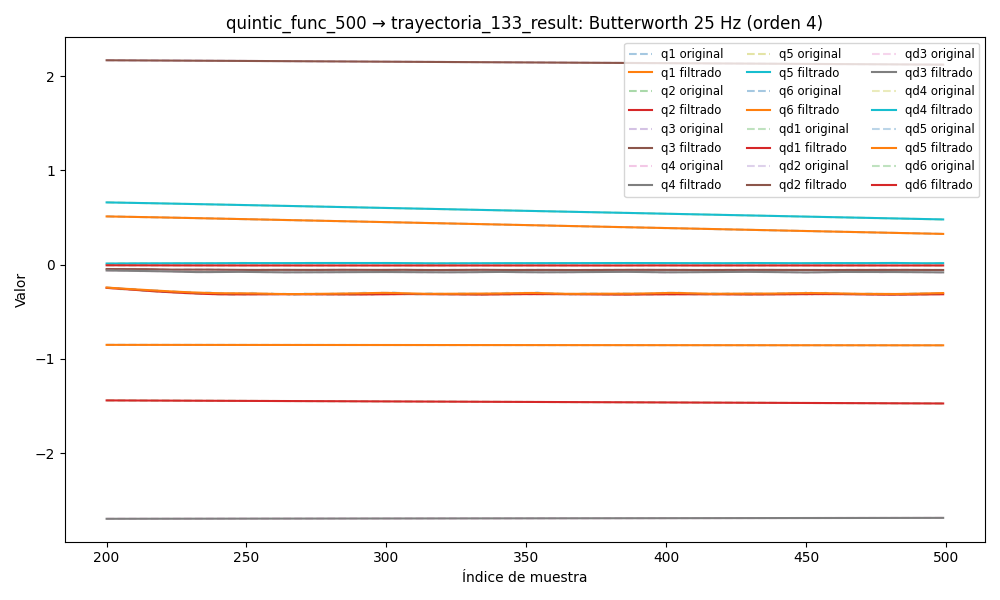

The file beside this chart, header and first rows:
timestamp, q1, q2, q3, q4, q5, q6, qd1, qd2, qd3, qd4, qd5, qd6, tau1, tau2, tau3, tau4, tau5, tau6
1749042869, 0.548, -1.434, 2.178, -2.698, 0.6956, -0.8495, 0.0006634, 0.000199, 0.0006453, 0.0001112, 1.1766131614423313e-05, 1.0943993887966034e-05, 0.2106, -0.529, -0.6447, -0.3319, 0.1792, -0.1019
1749042869, 0.548, -1.434, 2.178, -2.698, 0.6956, -0.8495, 0.000629, 0.0001935, 0.0006239, 0.0001095, 5.63162823859606e-06, 1.4932693689773957e-05, 0.2106, -0.529, -0.6447, -0.3319, 0.1792, -0.1019
1749042869, 0.548, -1.434, 2.178, -2.698, 0.6956, -0.8495, 0.0005949, 0.0001898, 0.0006026, 0.0001078, -8.359988529344904e-07, 1.833704890428388e-05, 0.2489, -0.5263, -0.6239, -0.3449, 0.1632, -0.09683
1749042869, 0.548, -1.434, 2.178, -2.698, 0.6956, -0.8495, 0.0005617, 0.0001884, 0.0005813, 0.000106, -7.214186755841219e-06, 2.0623962835244065e-05, 0.2532, -0.5159, -0.6463, -0.3287, 0.1721, -0.09972
1749042869, 0.548, -1.434, 2.178, -2.698, 0.6956, -0.8495, 0.0005297, 0.0001895, 0.00056, 0.0001042, -1.2991947449525744e-05, 2.124196141138969e-05, 0.2532, -0.5159, -0.6463, -0.3287, 0.1721, -0.09972
1749042869, 0.548, -1.434, 2.178, -2.698, 0.6956, -0.8495, 0.0004996, 0.0001929, 0.0005389, 0.0001023, -1.7596773010880064e-05, 1.9677642347046093e-05, 0.2492, -0.5247, -0.6429, -0.3285, 0.1609, -0.1022
1749042869, 0.548, -1.434, 2.178, -2.698, 0.6956, -0.8495, 0.0004719, 0.0001985, 0.0005182, 0.0001005, -2.0434454084502612e-05, 1.552306574280777e-05, 0.2478, -0.5398, -0.6352, -0.3176, 0.1559, -0.08668
1749042869, 0.548, -1.434, 2.178, -2.698, 0.6956, -0.8495, 0.0004469, 0.0002054, 0.0004981, 9.864317238999292e-05, -2.094140144824453e-05, 8.549535718628677e-06, 0.2423, -0.5331, -0.6512, -0.3344, 0.1643, -0.09852
1749042869, 0.548, -1.434, 2.178, -2.698, 0.6956, -0.8495, 0.000425, 0.0002129, 0.0004789, 9.682318893309887e-05, -1.8647708255164714e-05, -1.2187135897450747e-06, 0.2566, -0.5155, -0.6364, -0.3299, 0.1485, -0.1103
1749042869, 0.548, -1.434, 2.178, -2.698, 0.6956, -0.8495, 0.0004063, 0.0002196, 0.0004607, 9.506855216620559e-05, -1.3247543296244253e-05, -1.3439153423372508e-05, 0.2566, -0.5155, -0.6364, -0.3299, 0.1485, -0.1103
1749042869, 0.548, -1.434, 2.178, -2.698, 0.6956, -0.8495, 0.0003908, 0.0002241, 0.0004437, 9.341815850082173e-05, -4.671619341901559e-06, -2.740344040308128e-05, 0.2604, -0.5298, -0.6453, -0.3447, 0.157, -0.1036
1749042869, 0.548, -1.434, 2.178, -2.698, 0.6956, -0.8495, 0.000378, 0.0002247, 0.0004283, 9.191276566555072e-05, 6.845365766587157e-06, -4.2017859758150186e-05, 0.269, -0.5277, -0.6277, -0.3376, 0.152, -0.09984
1749042869, 0.548, -1.434, 2.178, -2.698, 0.6956, -0.8495, 0.0003672, 0.0002199, 0.0004143, 9.05912482059369e-05, 2.0711002246539775e-05, -5.5821491980196145e-05, 0.269, -0.5277, -0.6277, -0.3376, 0.152, -0.09984
1749042869, 0.548, -1.434, 2.178, -2.698, 0.6956, -0.8495, 0.0003576, 0.0002082, 0.0004019, 8.948603803590004e-05, 3.5944875225986825e-05, -6.705033830444905e-05, 0.2518, -0.5304, -0.6367, -0.3198, 0.1561, -0.113
1749042869, 0.548, -1.434, 2.178, -2.698, 0.6956, -0.8495, 0.0003479, 0.0001887, 0.000391, 8.861799974608328e-05, 5.1181613712654836e-05, -7.375281009906618e-05, 0.2518, -0.5304, -0.6367, -0.3198, 0.1561, -0.113
1749042869, 0.548, -1.434, 2.178, -2.698, 0.6956, -0.8495, 0.0003367, 0.000161, 0.0003815, 8.799112735857007e-05, 6.471627255122673e-05, -7.395782098573397e-05, 0.2674, -0.5316, -0.6477, -0.3306, 0.1676, -0.114
1749042869, 0.548, -1.434, 2.178, -2.698, 0.6956, -0.8495, 0.0003227, 0.0001256, 0.0003732, 8.758758589406631e-05, 7.459881427748892e-05, -6.589132931581002e-05, 0.2816, -0.5169, -0.6363, -0.3354, 0.167, -0.1032
1749042869, 0.548, -1.434, 2.178, -2.698, 0.6956, -0.8495, 0.0003044, 8.398130268218625e-05, 0.0003657, 8.736373733902666e-05, 7.878082609822216e-05, -4.823084056173682e-05, 0.2529, -0.5281, -0.6358, -0.3189, 0.1445, -0.1179
1749042869, 0.548, -1.434, 2.178, -2.698, 0.6956, -0.8495, 0.0002809, 3.901108474354856e-05, 0.0003587, 8.724785674170879e-05, 7.531260012008146e-05, -2.0380553299055266e-05, 0.2441, -0.5505, -0.6396, -0.3245, 0.1541, -0.1197
1749042869, 0.548, -1.434, 2.178, -2.698, 0.6956, -0.8495, 0.0002515, -5.3962049288953225e-06, 0.0003519, 8.714023273214834e-05, 6.258251786386426e-05, 1.7256843931803752e-05, 0.2441, -0.5505, -0.6396, -0.3245, 0.1541, -0.1197
1749042869, 0.548, -1.434, 2.178, -2.698, 0.6956, -0.8495, 0.000216, -4.4130169610952554e-05, 0.0003449, 8.691624364607718e-05, 3.958369137114316e-05, 6.304145246067728e-05, 0.2629, -0.5404, -0.6431, -0.3182, 0.1632, -0.1084
1749042869, 0.548, -1.434, 2.178, -2.698, 0.6956, -0.8495, 0.0001752, -7.113695990769969e-05, 0.0003373, 8.643280646052034e-05, 6.185589171097515e-06, 0.0001139, 0.2248, -0.5219, -0.6423, -0.3331, 0.1391, -0.1126
1749042869, 0.548, -1.434, 2.178, -2.698, 0.6956, -0.8495, 0.0001304, -7.976613602415694e-05, 0.0003288, 8.553831690609175e-05, -3.661834367943617e-05, 0.0001654, 0.2248, -0.5219, -0.6423, -0.3331, 0.1391, -0.1126
1749042869, 0.548, -1.434, 2.178, -2.698, 0.6956, -0.8495, 8.418709939301616e-05, -6.325394002044461e-05, 0.0003192, 8.408583933899495e-05, -8.652139885270356e-05, 0.0002115, 0.2439, -0.5255, -0.6522, -0.3313, 0.1265, -0.1195
1749042869, 0.548, -1.434, 2.178, -2.698, 0.6956, -0.8495, 3.980205492695847e-05, -1.5320772469227492e-05, 0.0003085, 8.194887418748491e-05, -0.0001398, 0.000245, 0.2464, -0.5319, -0.6405, -0.3313, 0.136, -0.1159
1749042869, 0.548, -1.434, 2.178, -2.698, 0.6956, -0.8495, 1.3714115015915968e-06, 6.915821929391044e-05, 0.0002966, 7.903855599953292e-05, -0.0001914, 0.0002581, 0.256, -0.5229, -0.6503, -0.3322, 0.1393, -0.111
1749042869, 0.548, -1.434, 2.178, -2.698, 0.6956, -0.8495, -2.642807927220044e-05, 0.0001935, 0.0002838, 7.53206579544068e-05, -0.0002351, 0.0002426, 0.2389, -0.56, -0.6513, -0.3264, 0.1339, -0.1148
1749042869, 0.548, -1.434, 2.178, -2.698, 0.6956, -0.8495, -3.870227618537164e-05, 0.0003584, 0.0002705, 7.083035090647083e-05, -0.0002638, 0.0001907, 0.2389, -0.56, -0.6513, -0.3264, 0.1339, -0.1148
1749042869, 0.548, -1.434, 2.178, -2.698, 0.6956, -0.8495, -3.08125680815974e-05, 0.000562, 0.0002572, 6.568235380945046e-05, -0.0002703, 9.614515054708398e-05, 0.2609, -0.5377, -0.6581, -0.3154, 0.1459, -0.1262
1749042869, 0.548, -1.434, 2.178, -2.698, 0.6956, -0.8495, 1.0408708698312258e-06, 0.0007988, 0.0002444, 6.007400146607644e-05, -0.0002481, -4.541619953990657e-05, 0.2382, -0.5551, -0.6491, -0.3296, 0.149, -0.1261
1749042869, 0.548, -1.434, 2.178, -2.698, 0.6956, -0.8495, 5.915435051504468e-05, 0.001061, 0.0002326, 5.4278930809892526e-05, -0.0001921, -0.0002353, 0.2382, -0.5551, -0.6491, -0.3296, 0.149, -0.1261
1749042869, 0.548, -1.434, 2.178, -2.698, 0.6956, -0.8495, 0.0001436, 0.001336, 0.0002223, 4.862962053348806e-05, -9.994662732993857e-05, -0.0004712, 0.2852, -0.4753, -0.6805, -0.3169, 0.1673, -0.1308
1749042869, 0.548, -1.434, 2.178, -2.698, 0.6956, -0.8495, 0.0002516, 0.001613, 0.0002138, 4.348796635268816e-05, 2.729488938759908e-05, -0.0007469, 0.2824, -0.4545, -0.6857, -0.3441, 0.1643, -0.1348
1749042869, 0.548, -1.434, 2.178, -2.698, 0.6956, -0.8495, 0.000377, 0.001878, 0.000207, 3.920447463582771e-05, 0.0001837, -0.001052, 0.2678, -0.4726, -0.7072, -0.3382, 0.1483, -0.1349
1749042869, 0.548, -1.434, 2.178, -2.698, 0.6956, -0.8495, 0.0005095, 0.002117, 0.0002013, 3.606850829272988e-05, 0.0003581, -0.001374, 0.2632, -0.5165, -0.7193, -0.3264, 0.1672, -0.1596
1749042869, 0.548, -1.434, 2.178, -2.698, 0.6956, -0.8495, 0.000635, 0.00232, 0.0001956, 3.425418989962353e-05, 0.0005333, -0.001695, 0.2632, -0.5165, -0.7193, -0.3264, 0.1672, -0.1596
1749042869, 0.548, -1.434, 2.178, -2.698, 0.6956, -0.8495, 0.0007355, 0.002478, 0.000188, 3.3768681338383444e-05, 0.0006862, -0.001999, 0.2297, -0.4632, -0.7122, -0.3229, 0.1477, -0.1421
1749042869, 0.548, -1.434, 2.178, -2.698, 0.6956, -0.8496, 0.0007896, 0.002586, 0.0001759, 3.4411026149997925e-05, 0.0007883, -0.002268, 0.2024, -0.4654, -0.7342, -0.3363, 0.1311, -0.1355
1749042869, 0.548, -1.434, 2.178, -2.698, 0.6956, -0.8496, 0.0007737, 0.00264, 0.000156, 3.575002909584177e-05, 0.000807, -0.002487, 0.2024, -0.4654, -0.7342, -0.3363, 0.1311, -0.1355
1749042869, 0.548, -1.434, 2.178, -2.698, 0.6956, -0.8496, 0.000663, 0.002642, 0.0001241, 3.7128564705245314e-05, 0.0007068, -0.002644, 0.1428, -0.4781, -0.7542, -0.3316, 0.1029, -0.1387
1749042869, 0.548, -1.434, 2.178, -2.698, 0.6956, -0.8496, 0.0004334, 0.002594, 7.563490926199927e-05, 3.769943405108307e-05, 0.0004523, -0.002732, 0.1428, -0.4781, -0.7542, -0.3316, 0.1029, -0.1387
1749042869, 0.548, -1.434, 2.178, -2.698, 0.6956, -0.8496, 6.360992852951552e-05, 0.0025, 5.637136991006144e-06, 3.649481256332345e-05, 1.044395030232954e-05, -0.002749, 0.1099, -0.4995, -0.7794, -0.3179, 0.08858, -0.1319
1749042869, 0.548, -1.434, 2.178, -2.698, 0.6956, -0.8496, -0.0004633, 0.002366, -9.098642149435767e-05, 3.252783337307092e-05, -0.0006464, -0.002698, 0.1051, -0.5073, -0.7755, -0.3274, 0.08997, -0.1281
1749042869, 0.548, -1.434, 2.178, -2.698, 0.6956, -0.8496, -0.001158, 0.002196, -0.0002191, 2.492119310464727e-05, -0.001537, -0.002585, 0.1051, -0.5073, -0.7755, -0.3274, 0.08997, -0.1281
1749042869, 0.548, -1.434, 2.178, -2.698, 0.6956, -0.8496, -0.002021, 0.001998, -0.000383, 1.3054028645959332e-05, -0.00267, -0.002422, 0.091, -0.5014, -0.802, -0.329, 0.06521, -0.1381
1749042869, 0.548, -1.434, 2.178, -2.698, 0.6956, -0.8496, -0.003048, 0.001776, -0.0005861, -3.285109802247454e-06, -0.00404, -0.002222, 0.074, -0.5035, -0.7902, -0.3253, 0.0764, -0.1291
1749042869, 0.548, -1.434, 2.178, -2.698, 0.6956, -0.8496, -0.00422, 0.001538, -0.0008306, -2.375430234358044e-05, -0.005628, -0.002001, 0.02915, -0.5034, -0.7988, -0.3212, 0.06682, -0.1203
1749042869, 0.548, -1.434, 2.178, -2.698, 0.6956, -0.8496, -0.005513, 0.001286, -0.001118, -4.734054261990576e-05, -0.007398, -0.001774, 0.00754, -0.5144, -0.793, -0.3241, 0.05667, -0.1366
1749042869, 0.548, -1.434, 2.178, -2.698, 0.6955, -0.8496, -0.006893, 0.001026, -0.001446, -7.228637450343211e-05, -0.009305, -0.001556, 0.00754, -0.5144, -0.793, -0.3241, 0.05667, -0.1366
1749042869, 0.5479, -1.434, 2.178, -2.698, 0.6955, -0.8496, -0.008323, 0.0007616, -0.001813, -9.60782695912291e-05, -0.01129, -0.001361, -0.01215, -0.5526, -0.8281, -0.3227, 0.02324, -0.1315
1749042869, 0.5479, -1.434, 2.178, -2.698, 0.6955, -0.8496, -0.009761, 0.0004952, -0.002215, -0.0001155, -0.01328, -0.001198, -0.0304, -0.5646, -0.8255, -0.3194, 0.0308, -0.1329
1749042869, 0.5479, -1.434, 2.178, -2.698, 0.6955, -0.8496, -0.01117, 0.0002294, -0.002644, -0.0001268, -0.01521, -0.001076, -0.06826, -0.6038, -0.8289, -0.3041, -0.02018, -0.1292
1749042869, 0.5479, -1.434, 2.178, -2.698, 0.6954, -0.8496, -0.01251, -3.3655390260323734e-05, -0.003094, -0.000126, -0.01702, -0.0009978, -0.1042, -0.6133, -0.8341, -0.3123, 0.01564, -0.142
1749042869, 0.5479, -1.434, 2.178, -2.698, 0.6954, -0.8496, -0.01375, -0.0002926, -0.003555, -0.000109, -0.01862, -0.0009645, -0.1042, -0.6133, -0.8341, -0.3123, 0.01564, -0.142
1749042869, 0.5479, -1.434, 2.178, -2.698, 0.6953, -0.8496, -0.01489, -0.0005464, -0.004017, -7.224650097444788e-05, -0.01998, -0.0009737, -0.0734, -0.6316, -0.8604, -0.324, 0.01129, -0.1375
1749042869, 0.5478, -1.434, 2.178, -2.698, 0.6953, -0.8496, -0.01589, -0.0007951, -0.004472, -1.2890176444560574e-05, -0.02105, -0.00102, -0.05731, -0.6538, -0.8548, -0.3131, 0.05659, -0.1158
1749042869, 0.5478, -1.434, 2.178, -2.698, 0.6953, -0.8496, -0.01678, -0.001039, -0.00491, 7.05795653927729e-05, -0.02182, -0.001098, -0.06962, -0.633, -0.8753, -0.298, 0.05783, -0.1308
1749042869, 0.5478, -1.434, 2.178, -2.698, 0.6952, -0.8496, -0.01755, -0.001282, -0.005325, 0.0001781, -0.02229, -0.001197, -0.1078, -0.6532, -0.8628, -0.2969, 0.04834, -0.1419
1749042869, 0.5478, -1.434, 2.178, -2.698, 0.6952, -0.8496, -0.01824, -0.001525, -0.005711, 0.0003077, -0.02247, -0.001308, -0.1078, -0.6532, -0.8628, -0.2969, 0.04834, -0.1419
1749042869, 0.5477, -1.434, 2.178, -2.698, 0.6951, -0.8496, -0.01886, -0.001775, -0.006066, 0.0004556, -0.02242, -0.001423, -0.1402, -0.6951, -0.8452, -0.2864, 0.05435, -0.1315
... 7,468 more rows
